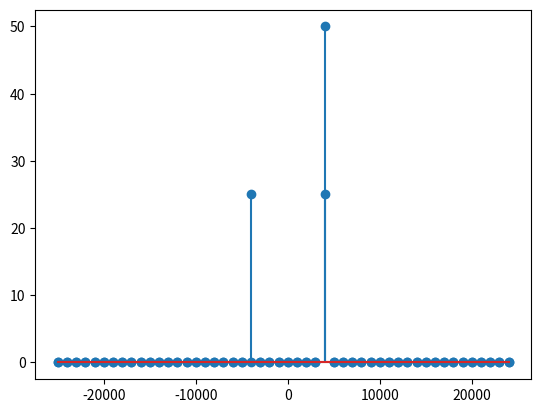

Here is the Python script that generated this plot:
import numpy as np
import math
from matplotlib import pyplot as plt
 
# Parametros de la senal de interes
fo=1000. # es una frecuencia fundamental
k=4
f=k*fo # es la frecuencia de la senoidal
N=50
 
# La senal discreta 
n=np.linspace(0,N-1,N)
signal=np.cos(2.*math.pi*k*n/N)
fourier=np.fft.fft(signal)
fourier_mejor=np.absolute(np.fft.fftshift(fourier))
 
#Senal Exponencial COmpleja
signal_ex=np.exp(1.j*2.*math.pi*k*n/N)
fourier_ex = np.fft.fft(signal_ex)
fourier_mejor_ex = np.absolute(np.fft.fftshift(fourier_ex))
# calculos para relacional la senal discreta con el mundo real
T=1./fo 
Tsamp=T/N
Fsamp=1./Tsamp
Fmin=-Fsamp/2.
Fresol=Fsamp/N
Fmax=-Fmin-Fresol
f=np.linspace(Fmin,Fmax,N)
 
plt.stem(f,fourier_mejor)  # plt.plot(f,fourier_mejor)
plt.stem(f,fourier_mejor_ex)
plt.show()
